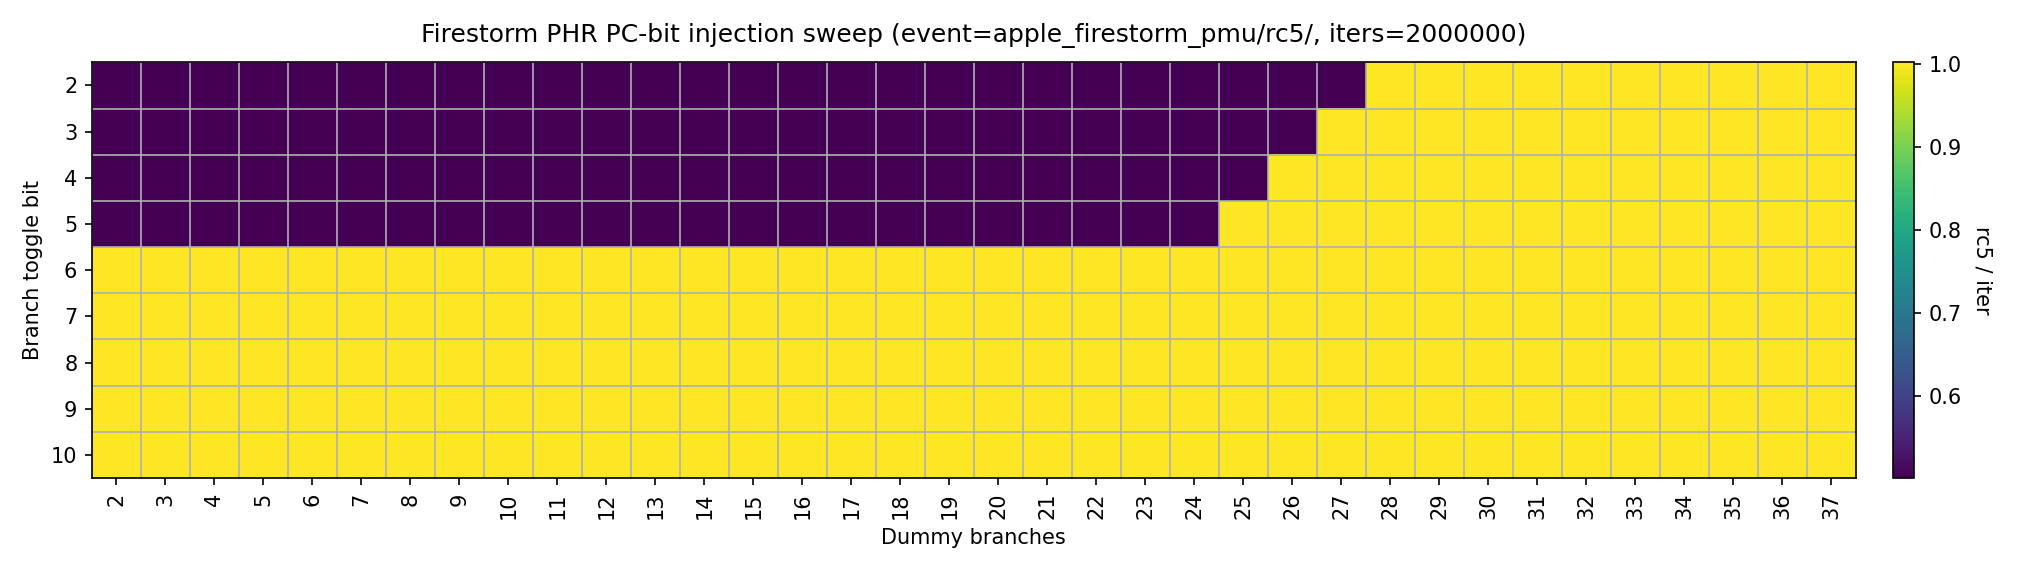

Data behind this chart, as committed beside it:
bit, dummy, iters, rc5_count, rc5_per_iter, elapsed_s
2, 0, 2000000, 1003105, 0.5016, 0.01456
2, 1, 2000000, 1003520, 0.5018, 0.01281
2, 2, 2000000, 1004323, 0.5022, 0.01519
2, 3, 2000000, 1002509, 0.5013, 0.01298
2, 4, 2000000, 1001980, 0.501, 0.01554
2, 5, 2000000, 1003117, 0.5016, 0.0151
2, 6, 2000000, 1003777, 0.5019, 0.015
2, 7, 2000000, 1003792, 0.5019, 0.01649
2, 8, 2000000, 1003572, 0.5018, 0.0171
2, 9, 2000000, 1003649, 0.5018, 0.01776
2, 10, 2000000, 1003080, 0.5015, 0.0185
2, 11, 2000000, 1003784, 0.5019, 0.02449
2, 12, 2000000, 1002976, 0.5015, 0.0203
2, 13, 2000000, 1003024, 0.5015, 0.02188
2, 14, 2000000, 1003504, 0.5018, 0.02188
2, 15, 2000000, 1004087, 0.502, 0.02171
2, 16, 2000000, 1003823, 0.5019, 0.028
2, 17, 2000000, 1003368, 0.5017, 0.02584
2, 18, 2000000, 1003711, 0.5019, 0.02356
2, 19, 2000000, 1003814, 0.5019, 0.02643
2, 20, 2000000, 1003592, 0.5018, 0.02488
2, 21, 2000000, 1004296, 0.5021, 0.02555
2, 22, 2000000, 1003900, 0.502, 0.02647
2, 23, 2000000, 1003742, 0.5019, 0.02693
2, 24, 2000000, 1003997, 0.502, 0.02771
2, 25, 2000000, 1004370, 0.5022, 0.02813
2, 26, 2000000, 2003874, 1.002, 0.03255
2, 27, 2000000, 2003058, 1.002, 0.0333
2, 28, 2000000, 2003065, 1.002, 0.03431
2, 29, 2000000, 2002866, 1.001, 0.03586
2, 30, 2000000, 2003928, 1.002, 0.04077
2, 31, 2000000, 2003520, 1.002, 0.03553
2, 32, 2000000, 2003687, 1.002, 0.03738
2, 33, 2000000, 2003512, 1.002, 0.03744
2, 34, 2000000, 2003607, 1.002, 0.04395
2, 35, 2000000, 2003306, 1.002, 0.03837
3, 0, 2000000, 1003659, 0.5018, 0.01175
3, 1, 2000000, 1002530, 0.5013, 0.01778
3, 2, 2000000, 1003431, 0.5017, 0.01781
3, 3, 2000000, 1002427, 0.5012, 0.01357
3, 4, 2000000, 1003339, 0.5017, 0.01718
3, 5, 2000000, 1003171, 0.5016, 0.01515
3, 6, 2000000, 1002862, 0.5014, 0.01578
3, 7, 2000000, 1004494, 0.5022, 0.01643
3, 8, 2000000, 1003405, 0.5017, 0.01705
3, 9, 2000000, 1003149, 0.5016, 0.01773
3, 10, 2000000, 1003275, 0.5016, 0.02459
3, 11, 2000000, 1003235, 0.5016, 0.01908
3, 12, 2000000, 1003164, 0.5016, 0.02551
3, 13, 2000000, 1002879, 0.5014, 0.02715
3, 14, 2000000, 1003455, 0.5017, 0.02103
3, 15, 2000000, 1002793, 0.5014, 0.02713
3, 16, 2000000, 1004345, 0.5022, 0.02602
3, 17, 2000000, 1003829, 0.5019, 0.02314
3, 18, 2000000, 1004178, 0.5021, 0.0274
3, 19, 2000000, 1003815, 0.5019, 0.02439
3, 20, 2000000, 1004694, 0.5023, 0.02498
3, 21, 2000000, 1003204, 0.5016, 0.02731
3, 22, 2000000, 1004197, 0.5021, 0.02629
3, 23, 2000000, 1004076, 0.502, 0.02696
... 264 more rows
